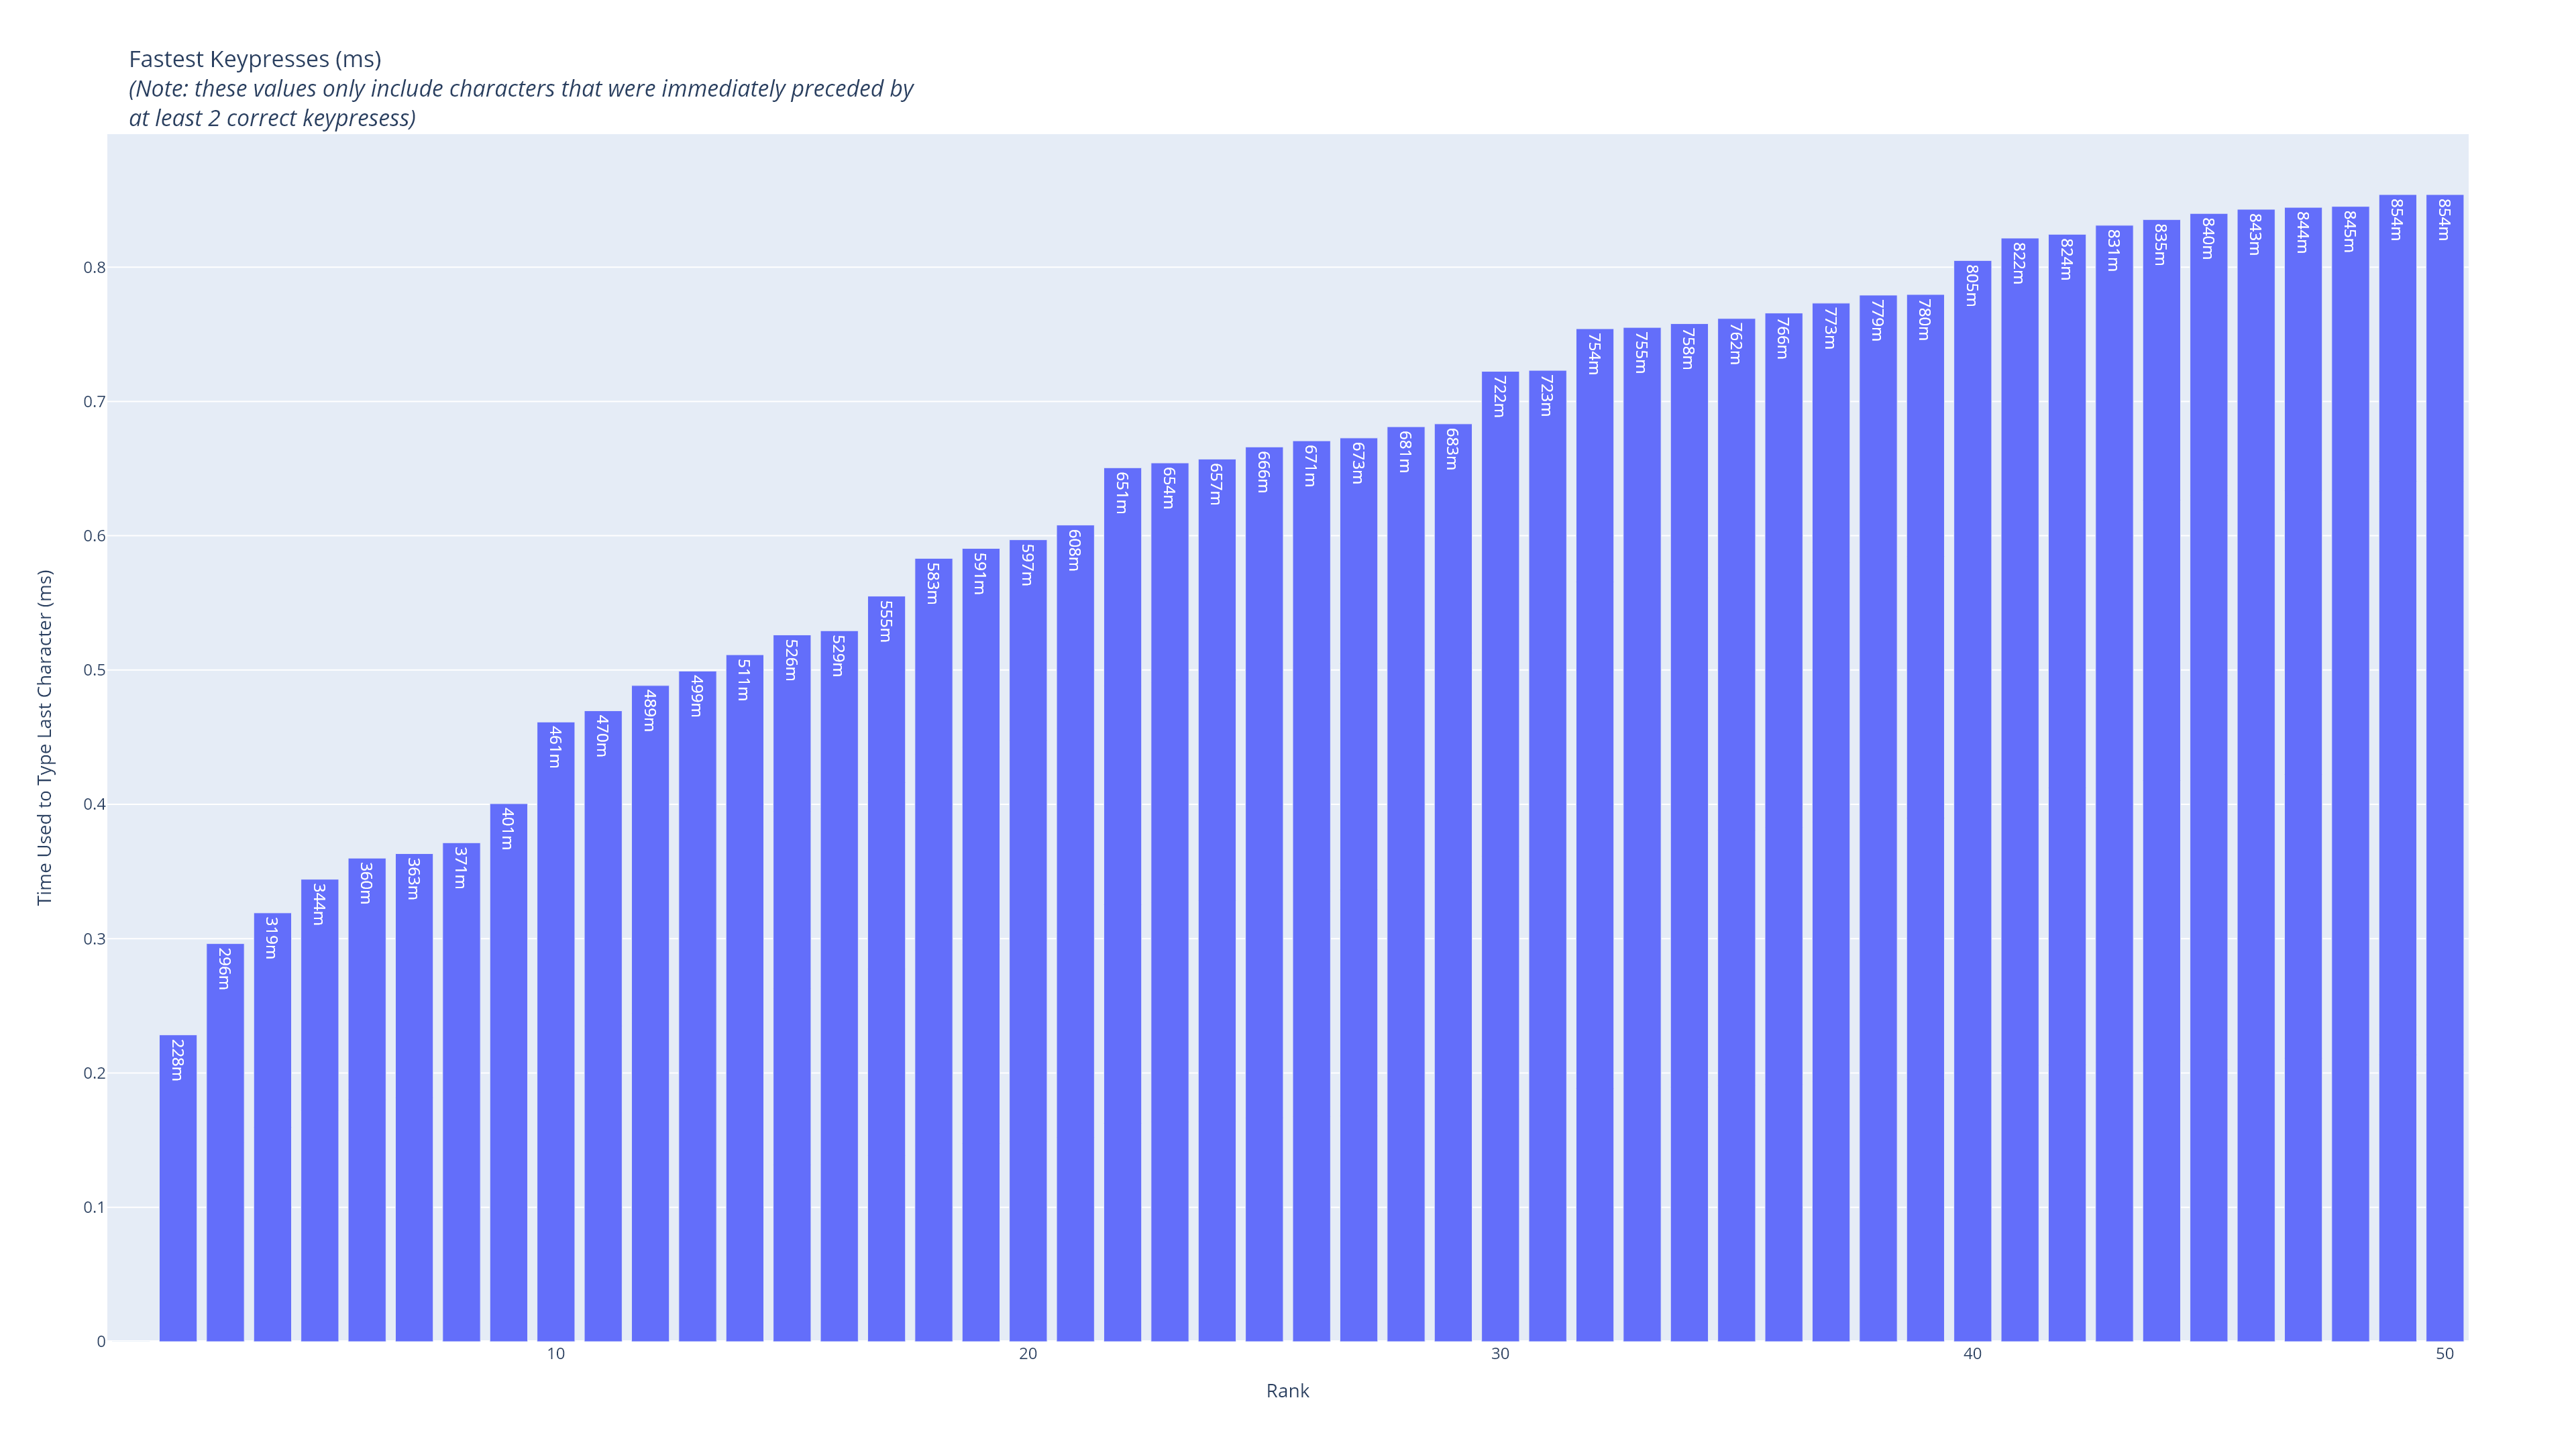

Source data for this figure (header and first rows):
, Character, Time Used to Type Last Character (ms), Last 2 Characters, Time Used to Type Last 2 Characters (ms), Count, Rank
0, h, 0.0, th, 72.97, 1, 1
1, h, 0.2284, th, 132, 1, 2
2, d, 0.2964, nd, 58.69, 1, 3
3, d, 0.3192, ld, 72.09, 1, 4
4, e, 0.3443, he, 28.69, 1, 5
5, a, 0.36, ma, 146.4, 1, 6
6, h, 0.3633, ch, 86.29, 1, 7
7, s, 0.3715, gs, 29.93, 1, 8
8, d, 0.4005, ld, 59.85, 1, 9
9, s, 0.4613, es, 89.35, 1, 10
10, h, 0.4697, th, 114.9, 1, 11
11, h, 0.4885, ch, 59.38, 1, 12
12, a, 0.4992, ma, 131, 1, 13
13, d, 0.5114, id, 87.78, 1, 14
14, h, 0.5262, th, 58.54, 1, 15
15, o, 0.5293, o, 76.53, 1, 16
16, s, 0.555, gs, 44.08, 1, 17
17, e, 0.5832, he, 47.89, 1, 18
18, s, 0.5906, ds, 44.54, 1, 19
19, h, 0.597, th, 102.2, 1, 20
20, , 0.608, f, 99.29, 1, 21
21, e, 0.6506, he, 15.91, 1, 22
22, e, 0.6542, he, 132.2, 1, 23
23, h, 0.6571, sh, 116.2, 1, 24
24, h, 0.6661, th, 99.19, 1, 25
25, e, 0.6707, he, 15.72, 1, 26
26, , 0.6728, f, 56.88, 1, 27
27, l, 0.6812, pl, 176.5, 1, 28
28, d, 0.6833, nd, 87.51, 1, 29
29, , 0.7224, e, 71.87, 1, 30
30, e, 0.7231, ce, 72.87, 1, 31
31, , 0.7541, d, 28.8, 1, 32
32, h, 0.7551, th, 117.9, 1, 33
33, h, 0.7579, th, 119.4, 1, 34
34, l, 0.7617, bl, 60.83, 1, 35
35, h, 0.7658, ch, 74.44, 1, 36
36, , 0.7732, g, 44.98, 1, 37
37, s, 0.7792, ts, 46.23, 1, 38
38, h, 0.7796, wh, 145.9, 1, 39
39, e, 0.8049, le, 45.31, 1, 40
40, a, 0.8216, ma, 133.3, 1, 41
41, h, 0.8245, th, 44.45, 1, 42
42, h, 0.8311, th, 134, 1, 43
43, a, 0.8354, ia, 89.37, 1, 44
44, h, 0.8399, th, 148.8, 1, 45
45, l, 0.843, pl, 191.8, 1, 46
46, l, 0.8445, el, 58.24, 1, 47
47, a, 0.8452, ma, 118.1, 1, 48
48, h, 0.854, th, 104.6, 1, 49
49, h, 0.854, th, 102.9, 1, 50
